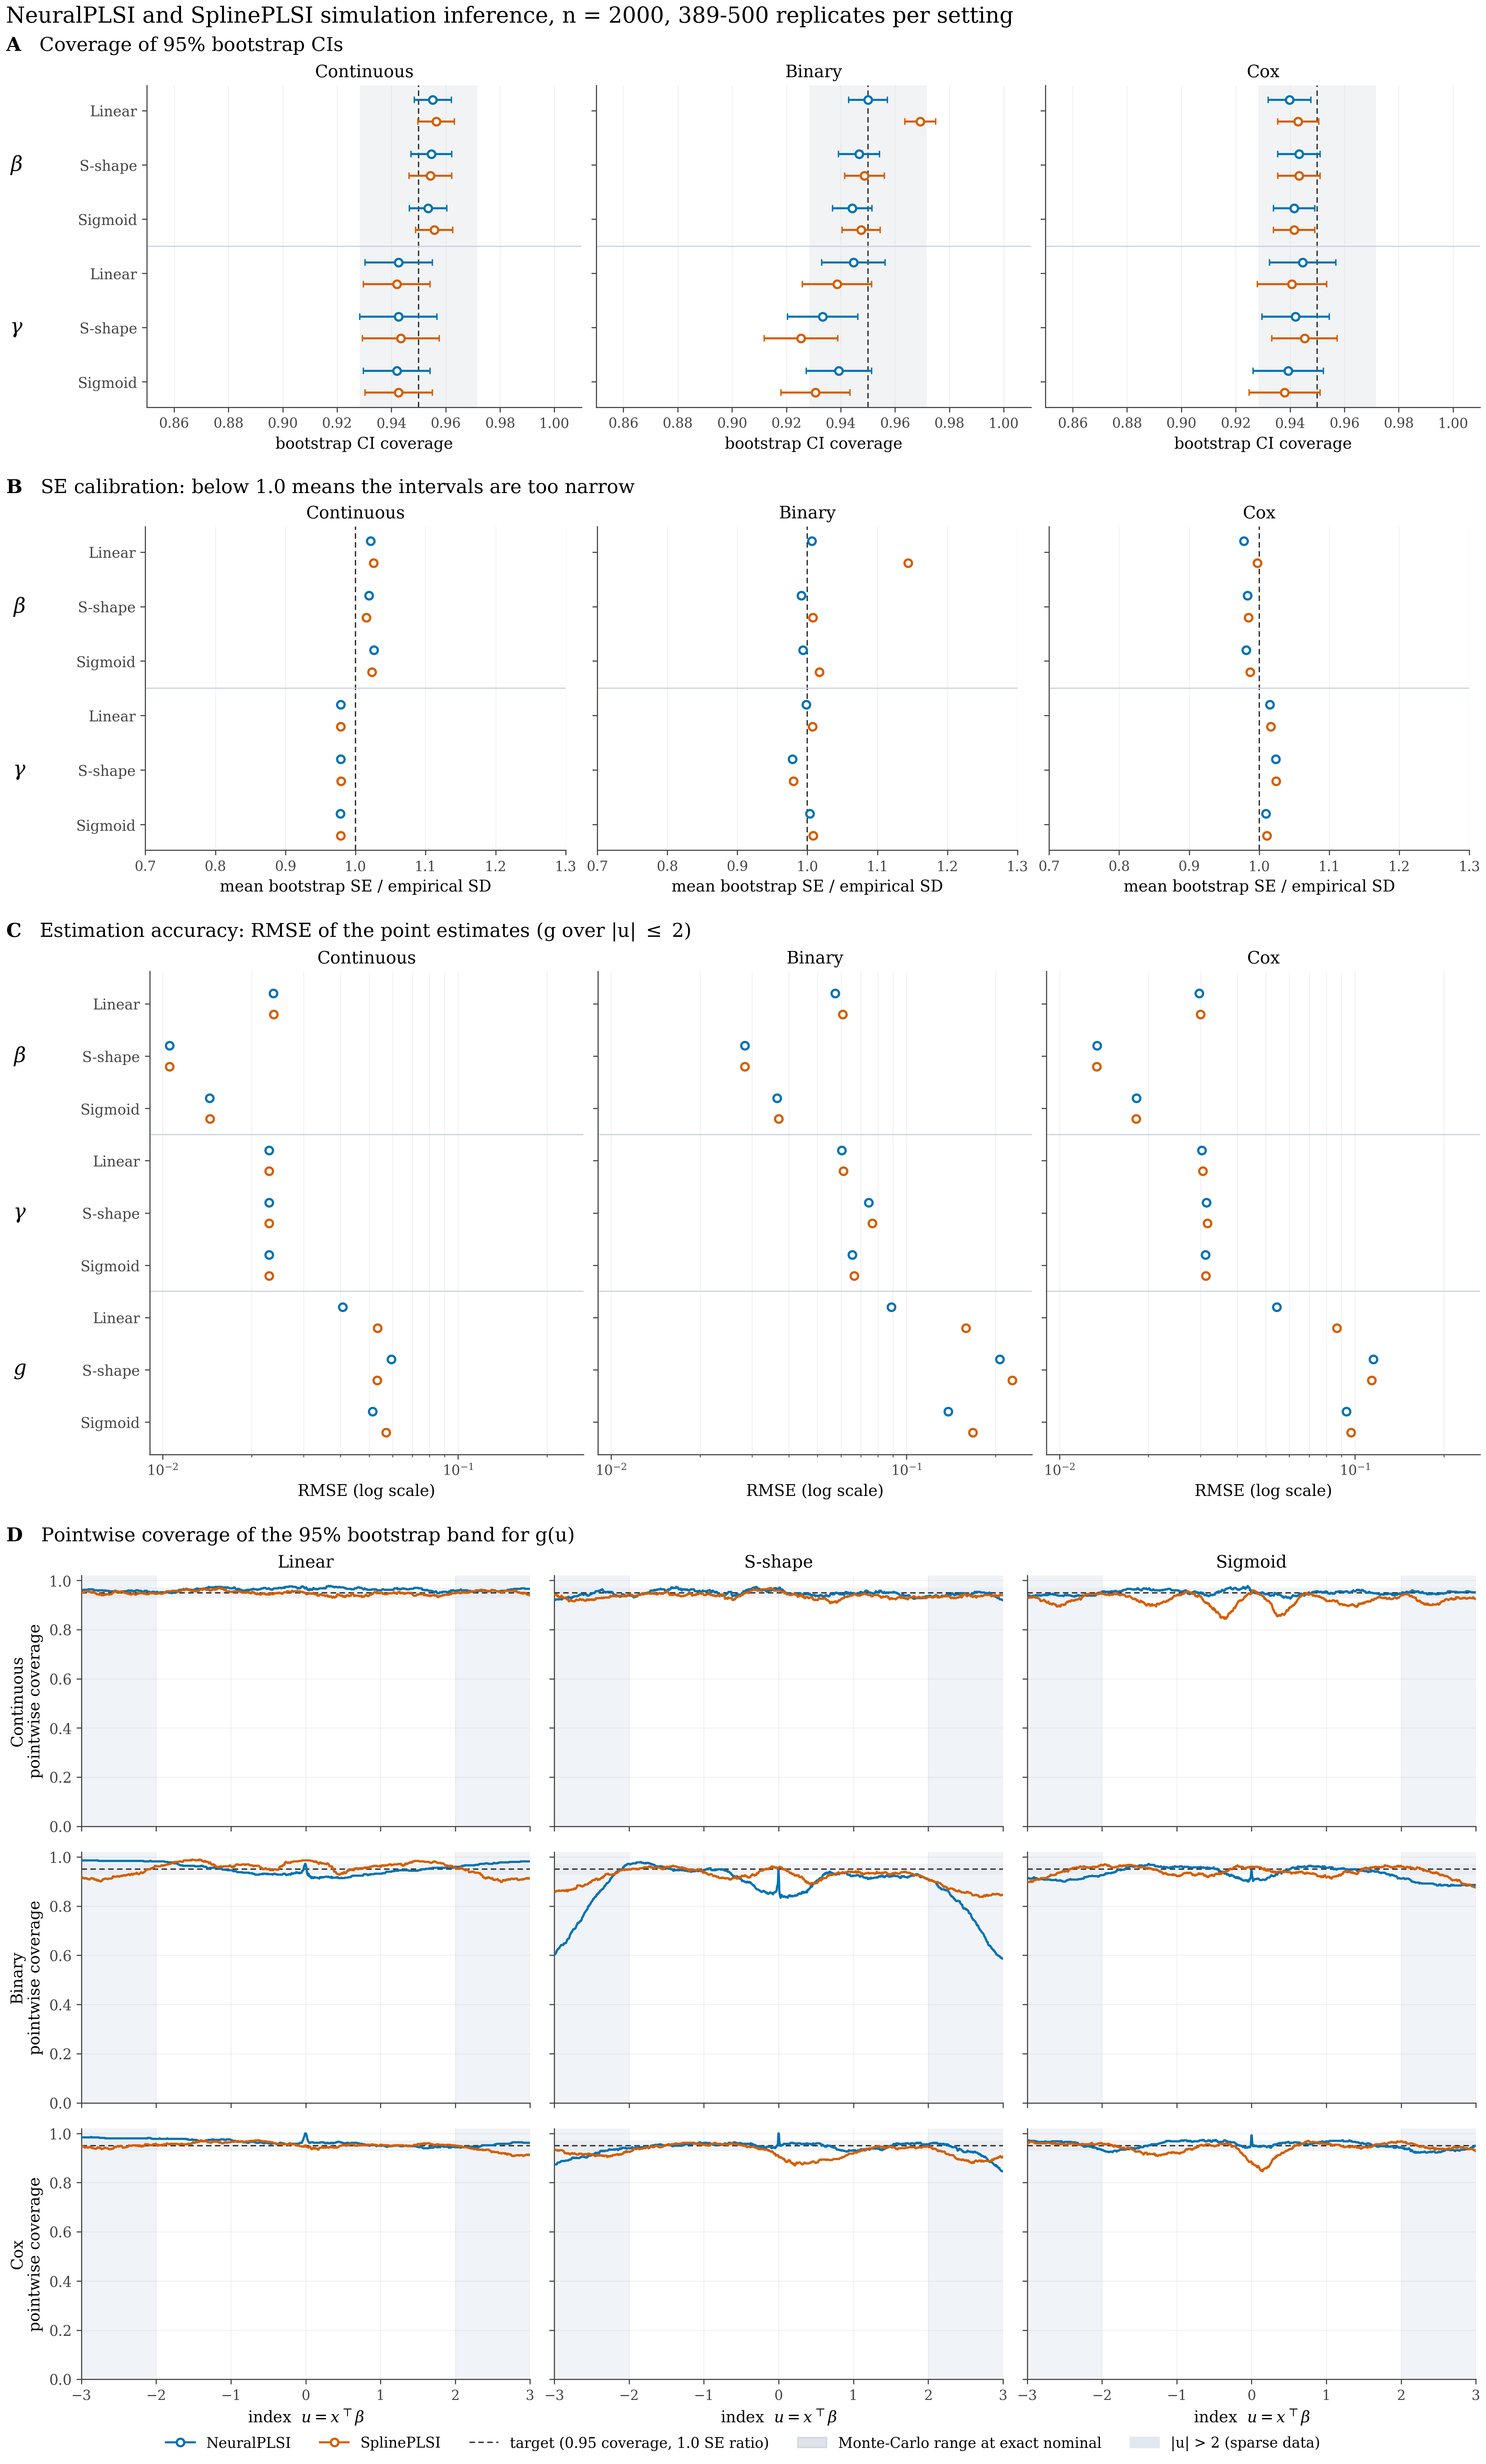

Source data for this figure (header and first rows):
model, n, g_fn, outcome, block, coverage, coverage_mc, se_sd_ratio, rmse, rmse_bagged, n_reps
NeuralPLSI, 2000, linear, binary, beta, 0.95, 0.007142, 1.006, 0.05734, 0.05726, 500
NeuralPLSI, 2000, linear, binary, gamma, 0.9447, 0.01164, 0.9985, 0.06041, 0.0617, 500
NeuralPLSI, 2000, linear, binary, g, , , , 0.08895, , 500
NeuralPLSI, 2000, linear, continuous, beta, 0.9553, 0.006848, 1.022, 0.02369, 0.02367, 500
NeuralPLSI, 2000, linear, continuous, gamma, 0.9427, 0.01235, 0.9788, 0.0229, 0.02294, 500
NeuralPLSI, 2000, linear, continuous, g, , , , 0.04067, , 500
NeuralPLSI, 2000, linear, cox, beta, 0.9397, 0.007861, 0.978, 0.0297, 0.02975, 500
NeuralPLSI, 2000, linear, cox, gamma, 0.9447, 0.01222, 1.015, 0.0303, 0.03116, 500
NeuralPLSI, 2000, linear, cox, g, , , , 0.05437, , 500
NeuralPLSI, 2000, sfun, binary, beta, 0.9467, 0.007539, 0.9912, 0.02838, 0.02832, 500
NeuralPLSI, 2000, sfun, binary, gamma, 0.9333, 0.01295, 0.9786, 0.07439, 0.0765, 500
NeuralPLSI, 2000, sfun, binary, g, , , , 0.2068, , 500
NeuralPLSI, 2000, sfun, continuous, beta, 0.9547, 0.007512, 1.019, 0.01054, 0.01053, 389
NeuralPLSI, 2000, sfun, continuous, gamma, 0.9426, 0.01422, 0.9788, 0.02291, 0.02292, 389
NeuralPLSI, 2000, sfun, continuous, g, , , , 0.0595, , 389
NeuralPLSI, 2000, sfun, cox, beta, 0.9433, 0.007847, 0.9832, 0.01339, 0.0134, 500
NeuralPLSI, 2000, sfun, cox, gamma, 0.942, 0.0124, 1.023, 0.03145, 0.03253, 500
NeuralPLSI, 2000, sfun, cox, g, , , , 0.1154, , 500
NeuralPLSI, 2000, sigmoid, binary, beta, 0.9443, 0.0073, 0.9937, 0.03642, 0.03636, 500
NeuralPLSI, 2000, sigmoid, binary, gamma, 0.9393, 0.01202, 1.004, 0.06551, 0.06715, 500
NeuralPLSI, 2000, sigmoid, binary, g, , , , 0.1384, , 500
NeuralPLSI, 2000, sigmoid, continuous, beta, 0.9535, 0.006881, 1.026, 0.01443, 0.01443, 500
NeuralPLSI, 2000, sigmoid, continuous, gamma, 0.942, 0.01226, 0.9783, 0.02292, 0.02295, 500
NeuralPLSI, 2000, sigmoid, continuous, g, , , , 0.05133, , 500
NeuralPLSI, 2000, sigmoid, cox, beta, 0.9415, 0.007606, 0.9813, 0.01821, 0.01818, 500
NeuralPLSI, 2000, sigmoid, cox, gamma, 0.9393, 0.01298, 1.01, 0.03116, 0.03217, 500
NeuralPLSI, 2000, sigmoid, cox, g, , , , 0.09359, , 500
SplinePLSI, 2000, linear, binary, beta, 0.9692, 0.005651, 1.144, 0.06083, 0.06014, 500
SplinePLSI, 2000, linear, binary, gamma, 0.9387, 0.01275, 1.007, 0.06114, 0.06345, 500
SplinePLSI, 2000, linear, binary, g, , , , 0.159, , 500
SplinePLSI, 2000, linear, continuous, beta, 0.9565, 0.006715, 1.026, 0.02377, 0.02374, 500
SplinePLSI, 2000, linear, continuous, gamma, 0.942, 0.01226, 0.9788, 0.02293, 0.02296, 500
SplinePLSI, 2000, linear, continuous, g, , , , 0.05332, , 500
SplinePLSI, 2000, linear, cox, beta, 0.943, 0.007567, 0.9974, 0.03001, 0.03003, 500
SplinePLSI, 2000, linear, cox, gamma, 0.9407, 0.01276, 1.016, 0.03056, 0.03159, 500
SplinePLSI, 2000, linear, cox, g, , , , 0.08695, , 500
SplinePLSI, 2000, sfun, binary, beta, 0.9487, 0.007324, 1.008, 0.0284, 0.02841, 500
SplinePLSI, 2000, sfun, binary, gamma, 0.9253, 0.01352, 0.9801, 0.07664, 0.08006, 500
SplinePLSI, 2000, sfun, binary, g, , , , 0.2279, , 500
SplinePLSI, 2000, sfun, continuous, beta, 0.9544, 0.007881, 1.016, 0.01055, 0.01053, 389
SplinePLSI, 2000, sfun, continuous, gamma, 0.9434, 0.01415, 0.9795, 0.02291, 0.02293, 389
SplinePLSI, 2000, sfun, continuous, g, , , , 0.05327, , 389
SplinePLSI, 2000, sfun, cox, beta, 0.9433, 0.007816, 0.9848, 0.01338, 0.01338, 500
SplinePLSI, 2000, sfun, cox, gamma, 0.9453, 0.01203, 1.024, 0.03166, 0.03273, 500
SplinePLSI, 2000, sfun, cox, g, , , , 0.1138, , 500
SplinePLSI, 2000, sigmoid, binary, beta, 0.9475, 0.00707, 1.017, 0.03693, 0.03683, 500
SplinePLSI, 2000, sigmoid, binary, gamma, 0.9307, 0.01271, 1.008, 0.06663, 0.06934, 500
SplinePLSI, 2000, sigmoid, binary, g, , , , 0.1675, , 500
SplinePLSI, 2000, sigmoid, continuous, beta, 0.9557, 0.006802, 1.023, 0.01447, 0.01446, 500
SplinePLSI, 2000, sigmoid, continuous, gamma, 0.9427, 0.01235, 0.9787, 0.02294, 0.02298, 500
SplinePLSI, 2000, sigmoid, continuous, g, , , , 0.05709, , 500
SplinePLSI, 2000, sigmoid, cox, beta, 0.9415, 0.007575, 0.9869, 0.01816, 0.01816, 500
SplinePLSI, 2000, sigmoid, cox, gamma, 0.938, 0.01306, 1.011, 0.03125, 0.03228, 500
SplinePLSI, 2000, sigmoid, cox, g, , , , 0.09705, , 500
